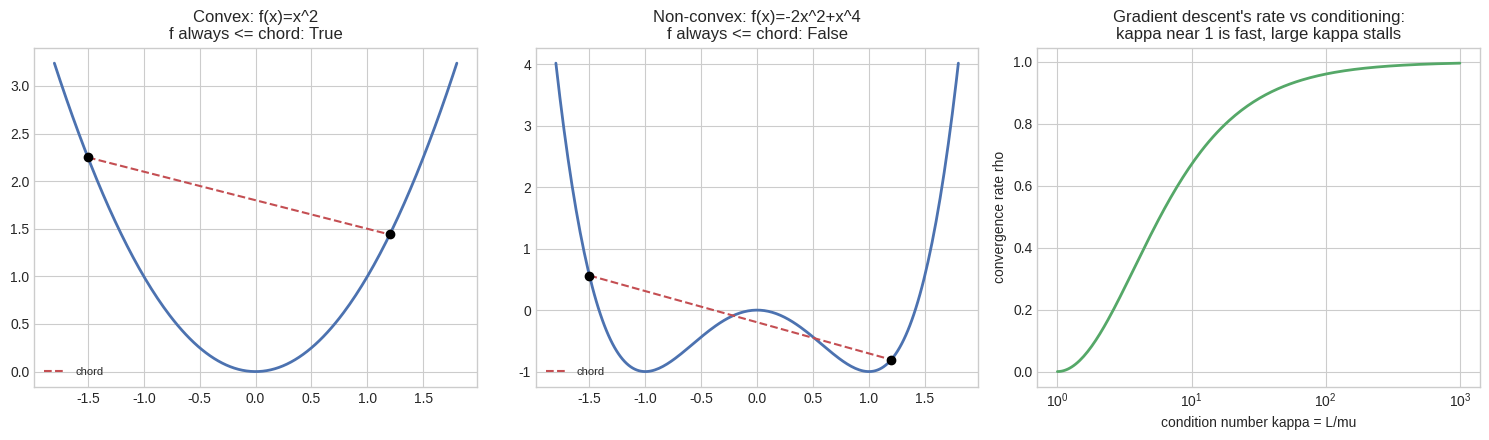
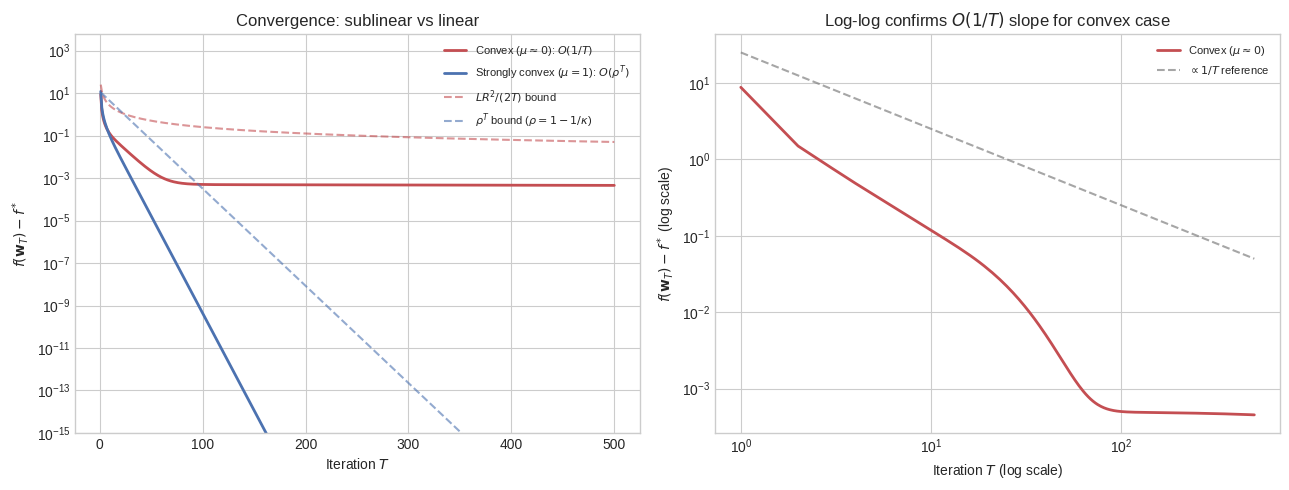

Generate these figures, in order, with matplotlib:
# Setup
import numpy as np
import matplotlib.pyplot as plt
%matplotlib inline
plt.style.use('seaborn-v0_8-whitegrid')

# Left two panels: the chord test (definition of convexity) applied to a convex and a
# non-convex function. Right panel: gradient descent's theoretical linear-convergence rate
# rho = ((kappa-1)/(kappa+1))^2 as a function of the condition number kappa=L/mu.
def f_convex(x):
    return x ** 2

def f_nonconvex(x):
    return -2 * x**2 + x**4

x_range = np.linspace(-1.8, 1.8, 200)
x1, x2 = -1.5, 1.2

fig, axes = plt.subplots(1, 3, figsize=(15, 4.5))
for ax, f, name in [(axes[0], f_convex, "Convex: f(x)=x^2"),
                     (axes[1], f_nonconvex, "Non-convex: f(x)=-2x^2+x^4")]:
    ax.plot(x_range, f(x_range), color="#4C72B0", lw=2)
    chord_x = np.linspace(x1, x2, 50)
    chord_y = f(x1) + (f(x2) - f(x1)) * (chord_x - x1) / (x2 - x1)
    ax.plot(chord_x, chord_y, "--", color="#C44E52", lw=1.5, label="chord")
    ax.plot([x1, x2], [f(x1), f(x2)], "ko")
    below_chord = np.all(f(chord_x) <= chord_y + 1e-9)
    ax.set_title(f"{name}\nf always <= chord: {below_chord}")
    ax.legend(fontsize=8)

kappas = np.logspace(0, 3, 200)
rhos = ((kappas - 1) / (kappas + 1)) ** 2
axes[2].semilogx(kappas, rhos, color="#55A868", lw=2)
axes[2].set_xlabel("condition number kappa = L/mu"); axes[2].set_ylabel("convergence rate rho")
axes[2].set_title("Gradient descent's rate vs conditioning:\nkappa near 1 is fast, large kappa stalls")
plt.tight_layout()
plt.show()

print("Chord-test violation counts over 1000 random point pairs:")
rng = np.random.default_rng(0)
for f, name in [(f_convex, "f(x)=x^2"), (f_nonconvex, "f(x)=-2x^2+x^4")]:
    violations = 0
    for _ in range(1000):
        a, b = rng.uniform(-1.5, 1.5, 2)
        theta = rng.uniform(0, 1)
        if f(theta * a + (1 - theta) * b) > theta * f(a) + (1 - theta) * f(b) + 1e-9:
            violations += 1
    print(f"  {name}: {violations}/1000 violations")

from scipy.optimize import minimize

def gd_on_quadratic(mu, L, steps=200):
    """Gradient descent on f(x)=0.5*x^T diag(mu,L) x, with the optimal constant step size
    eta=2/(L+mu) from the Theory section. Returns the optimality gap f(x_k)-f* at every step."""
    A = np.diag([mu, L])
    x = np.array([1.0, 1.0])
    eta = 2.0 / (L + mu)
    gaps = []
    for _ in range(steps):
        gaps.append(0.5 * x @ A @ x)   # f* = 0 here, so the gap IS the loss
        x = x - eta * (A @ x)
    return np.array(gaps)

print("Empirical vs theoretical convergence rate rho, for several condition numbers:")
for mu, L in [(1, 1), (1, 4), (1, 10), (1, 50)]:
    gaps = gd_on_quadratic(mu, L)
    kappa = L / mu
    theoretical_rho = ((kappa - 1) / (kappa + 1)) ** 2
    empirical_rho = (gaps[100:150] / gaps[99:149]).mean() if kappa > 1 else float("nan")
    print(f"  kappa={kappa:5.1f}:  theoretical rho={theoretical_rho:.5f}   empirical rho={empirical_rho:.5f}")

# ---------- Verify logistic regression's loss is convex ----------
rng = np.random.default_rng(0)
N, d = 200, 3
X = rng.normal(size=(N, d))
true_w = np.array([1.5, -2.0, 0.5])
y = (rng.uniform(size=N) < 1 / (1 + np.exp(-X @ true_w))).astype(float)

def logistic_loss(w, X, y):
    z = X @ w
    return np.mean(np.log1p(np.exp(-np.abs(z))) + np.maximum(z, 0) - y * z)  # stable log(1+e^z)-yz

def logistic_grad(w, X, y):
    p = 1 / (1 + np.exp(-X @ w))
    return X.T @ (p - y) / len(y)

def logistic_hessian(w, X, y):
    p = 1 / (1 + np.exp(-X @ w))
    return (X * (p * (1 - p))[:, None]).T @ X / len(y)  # X^T diag(p(1-p)) X, always PSD

min_eigval = min(np.linalg.eigvalsh(logistic_hessian(rng.normal(size=d) * 2, X, y)).min() for _ in range(200))
print(f"\nSmallest Hessian eigenvalue over 200 random weight vectors: {min_eigval:.6f} (>= 0 means convex)")

# Cross-check our gradient descent solution against scipy's independent BFGS solver
w_gd = np.zeros(d)
for _ in range(2000):
    w_gd = w_gd - 0.5 * logistic_grad(w_gd, X, y)
result = minimize(logistic_loss, np.zeros(d), args=(X, y), jac=logistic_grad, method="BFGS")
print(f"our gradient descent: w={np.round(w_gd, 4)}, loss={logistic_loss(w_gd, X, y):.5f}")
print(f"scipy BFGS:           w={np.round(result.x, 4)}, loss={result.fun:.5f}")
print(f"match: {np.allclose(w_gd, result.x, atol=1e-3)}")

# ---------- Verify the descent lemma empirically on a quadratic ----------
# For f(x) = 0.5 * x^T A x (a quadratic), the descent lemma states:
#   f(y) <= f(x) + grad_f(x)^T (y-x) + (L/2)||y-x||^2
# where L is the largest eigenvalue of A.

rng_dl = np.random.default_rng(42)
d_dl = 5
M = rng_dl.normal(size=(d_dl, d_dl))
A_dl = M.T @ M + 0.5 * np.eye(d_dl)          # PSD with eigenvalues in [0.5, ~large]
eigvals = np.linalg.eigvalsh(A_dl)
mu_dl, L_dl = eigvals.min(), eigvals.max()
print(f"Quadratic: mu={mu_dl:.3f}, L={L_dl:.3f}, kappa={L_dl/mu_dl:.1f}")

def f_quad(x): return 0.5 * x @ A_dl @ x
def grad_quad(x): return A_dl @ x

violations = 0
n_tests = 5000
for _ in range(n_tests):
    x_test = rng_dl.normal(size=d_dl) * 3
    y_test = rng_dl.normal(size=d_dl) * 3
    lhs = f_quad(y_test)
    rhs = f_quad(x_test) + grad_quad(x_test) @ (y_test - x_test) + (L_dl / 2) * np.sum((y_test - x_test)**2)
    if lhs > rhs + 1e-10:
        violations += 1
print(f"Descent lemma violations: {violations}/{n_tests} (expect 0)")

# ---------- Convergence comparison: O(1/T) vs O(rho^T) ----------
# Problem A: convex + smooth (but NOT strongly convex) — f(w) = sum of softplus
# Problem B: strongly-convex + smooth — f(w) = 0.5 * w^T A w with mu > 0

# Problem A: Use a barely-convex function: f(w) = (1/d) sum_i log(1 + exp(w_i))
# This is convex, L-smooth with L=0.25 (max second derivative of logistic sigmoid),
# but NOT strongly convex (Hessian eigenvalues approach 0 as |w| -> inf).
# For a clean comparison, use a quadratic with tiny mu vs large mu.

# Convex-only: eigenvalues in [1e-4, 10] — nearly flat direction makes it "barely" SC
# Strongly-convex: eigenvalues in [1, 10]
steps_conv = 500

def run_gd_general(A, steps):
    """GD on f(x) = 0.5 x^T A x with eta=1/L, return gaps."""
    eigs = np.linalg.eigvalsh(A)
    L_loc = eigs.max()
    eta = 1.0 / L_loc
    x = np.ones(A.shape[0])
    gaps = []
    for _ in range(steps):
        gaps.append(0.5 * x @ A @ x)
        x = x - eta * (A @ x)
    return np.array(gaps)

# Convex (barely SC): mu ~ 0.001
A_convex = np.diag([0.001, 0.5, 2.0, 5.0, 10.0])
gaps_convex = run_gd_general(A_convex, steps_conv)

# Strongly convex: mu = 1
A_sc = np.diag([1.0, 2.0, 4.0, 7.0, 10.0])
gaps_sc = run_gd_general(A_sc, steps_conv)

fig, axes = plt.subplots(1, 2, figsize=(13, 5))

# Left: log-scale convergence
t = np.arange(1, steps_conv + 1)
axes[0].semilogy(t, gaps_convex, color='#C44E52', lw=2, label=r'Convex ($\mu\approx0$): $O(1/T)$')
axes[0].semilogy(t, gaps_sc, color='#4C72B0', lw=2, label=r'Strongly convex ($\mu=1$): $O(\rho^T)$')
# Overlay theoretical envelopes
L_c = 10.0; R2_c = np.sum(np.ones(5)**2)
axes[0].semilogy(t, L_c * R2_c / (2 * t), '--', color='#C44E52', alpha=0.6, label=r'$LR^2/(2T)$ bound')
kappa_sc = 10.0 / 1.0
rho_sc = 1 - 1.0 / kappa_sc
axes[0].semilogy(t, gaps_sc[0] * rho_sc**t, '--', color='#4C72B0', alpha=0.6, label=r'$\rho^T$ bound ($\rho=1-1/\kappa$)')
axes[0].set_xlabel('Iteration $T$'); axes[0].set_ylabel(r'$f(\mathbf{w}_T) - f^*$')
axes[0].set_title('Convergence: sublinear vs linear')
axes[0].legend(fontsize=8); axes[0].set_ylim(bottom=1e-15)

# Right: log-log to see the 1/T slope
axes[1].loglog(t, gaps_convex, color='#C44E52', lw=2, label=r'Convex ($\mu\approx0$)')
axes[1].loglog(t, L_c * R2_c / (2 * t), '--', color='gray', alpha=0.7, label=r'$\propto 1/T$ reference')
axes[1].set_xlabel('Iteration $T$ (log scale)'); axes[1].set_ylabel(r'$f(\mathbf{w}_T) - f^*$ (log scale)')
axes[1].set_title(r'Log-log confirms $O(1/T)$ slope for convex case')
axes[1].legend(fontsize=8)

plt.tight_layout()
plt.show()

print(f"\nStrongly-convex empirical rho (late window): "
      f"{(gaps_sc[200:250] / gaps_sc[199:249]).mean():.6f}")
print(f"Theoretical rho = 1 - 1/kappa = {rho_sc:.6f}")

# Same classification task, two models: logistic regression (convex) vs a small 1-hidden-layer
# network (non-convex, since a tanh hidden layer composed with a convex loss is not convex).
# A touch of nonlinearity in the true decision boundary means neither model fits perfectly --
# what we care about is how much the LEARNED solution varies across random restarts.
rng_ai = np.random.default_rng(7)
N_ai, d_ai = 200, 3
X_ai = rng_ai.normal(size=(N_ai, d_ai))
z_true = X_ai @ np.array([1.5, -2.0, 0.5]) + 0.3 * np.sin(3 * X_ai[:, 0])
y_ai = (rng_ai.uniform(size=N_ai) < 1 / (1 + np.exp(-z_true))).astype(float)

def logistic_loss_ai(w, X, y):
    z = X @ w
    return np.mean(np.log1p(np.exp(-np.abs(z))) + np.maximum(z, 0) - y * z)

def logistic_grad_ai(w, X, y):
    p = 1 / (1 + np.exp(-X @ w))
    return X.T @ (p - y) / len(y)

def mlp_loss_grad(w_flat, X, y, d_hidden):
    i1 = d_ai * d_hidden
    W1 = w_flat[:i1].reshape(d_ai, d_hidden)
    b1 = w_flat[i1:i1 + d_hidden]
    W2 = w_flat[i1 + d_hidden:i1 + 2 * d_hidden].reshape(d_hidden, 1)
    b2 = w_flat[-1]
    A1 = np.tanh(X @ W1 + b1)
    z = (A1 @ W2 + b2).ravel()
    p = 1 / (1 + np.exp(-z))
    loss = np.mean(np.log1p(np.exp(-np.abs(z))) + np.maximum(z, 0) - y * z)
    n = len(y)
    dz = (p - y) / n
    dW2 = A1.T @ dz[:, None]
    db2 = dz.sum()
    dZ1 = (dz[:, None] @ W2.reshape(1, -1)) * (1 - A1 ** 2)
    dW1 = X.T @ dZ1
    db1 = dZ1.sum(axis=0)
    return loss, np.concatenate([dW1.ravel(), db1.ravel(), dW2.ravel(), [db2]])

d_hidden = 6
n_params = d_ai * d_hidden + d_hidden + d_hidden + 1
n_restarts = 8

logistic_finals, mlp_finals = [], []
for seed in range(n_restarts):
    r = np.random.default_rng(seed)
    w_log = r.normal(scale=3.0, size=d_ai)
    for _ in range(1500):
        w_log = w_log - 0.3 * logistic_grad_ai(w_log, X_ai, y_ai)
    logistic_finals.append(logistic_loss_ai(w_log, X_ai, y_ai))

    w_mlp = r.normal(scale=3.0, size=n_params)
    for _ in range(1500):
        loss, grad = mlp_loss_grad(w_mlp, X_ai, y_ai, d_hidden)
        w_mlp = w_mlp - 0.3 * grad
    mlp_finals.append(loss)

print(f"{'model':22s} {'min loss':>9} {'max loss':>9} {'spread':>8}")
print(f"{'logistic (convex)':22s} {min(logistic_finals):9.6f} {max(logistic_finals):9.6f} "
      f"{max(logistic_finals)-min(logistic_finals):8.6f}")
print(f"{'1-hidden MLP (not)':22s} {min(mlp_finals):9.6f} {max(mlp_finals):9.6f} "
      f"{max(mlp_finals)-min(mlp_finals):8.6f}")
print(f"\n{n_restarts} wildly different random restarts: logistic regression lands on the SAME")
print("solution every time (spread is numerical noise); the MLP lands on genuinely different")
print("solutions -- direct evidence of convexity's 'every local min is global' guarantee at work.")
